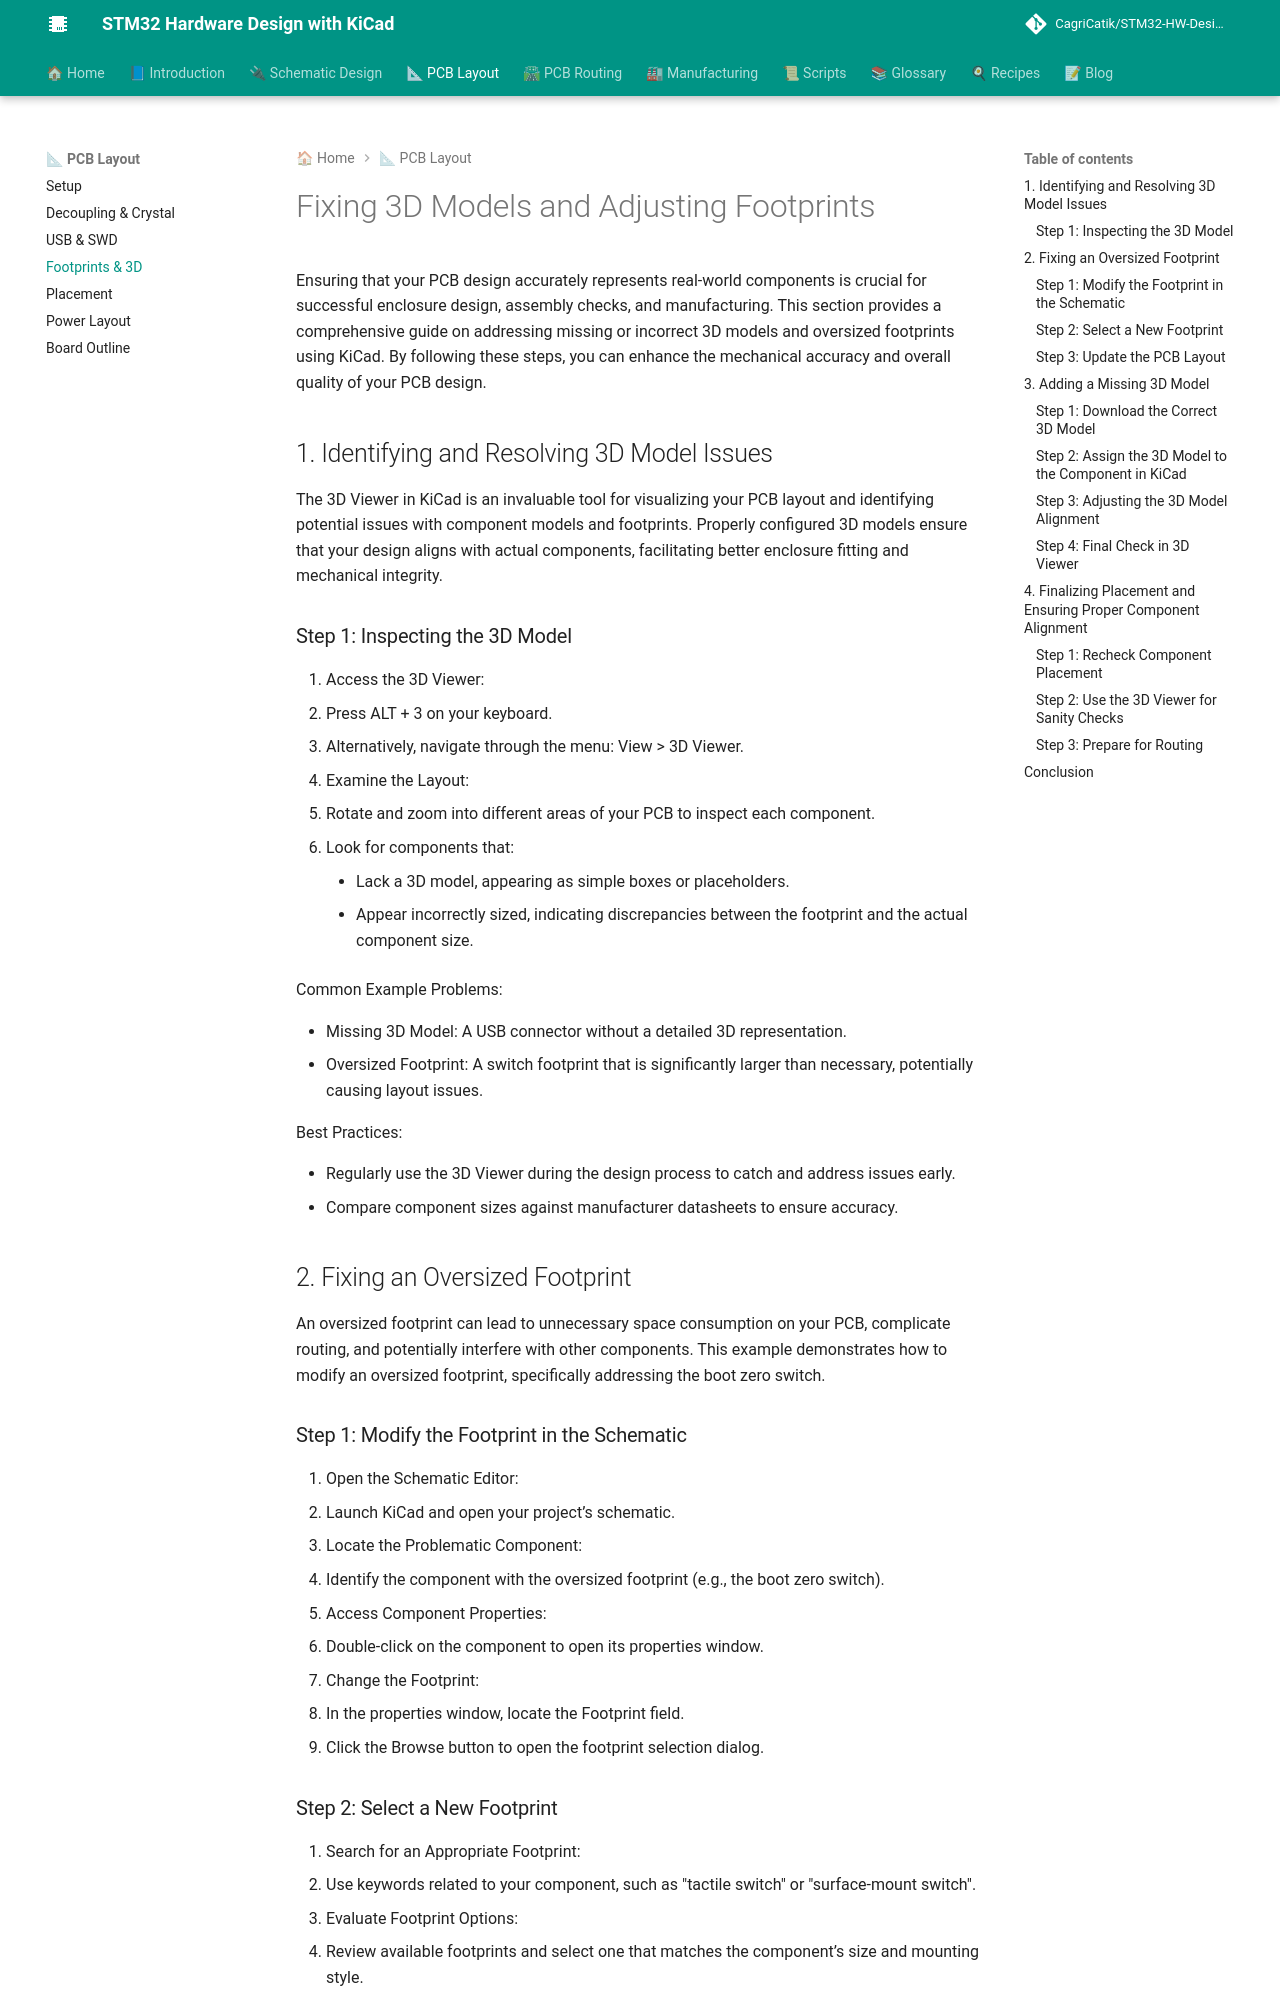

repository: CagriCatik/STM32-HW-Design-with-KiCAD · page: 03_PCB_Layout/04_Changing-Footprints-Adding-3D-Models/index.html · generator: mkdocs

# Fixing 3D Models and Adjusting Footprints in KiCad

Ensuring that your PCB design accurately represents real-world components is crucial for successful enclosure design, assembly checks, and manufacturing. This section provides a comprehensive guide on addressing **missing or incorrect 3D models** and **oversized footprints** using KiCad. By following these steps, you can enhance the mechanical accuracy and overall quality of your PCB design.

---

## 1. Identifying and Resolving 3D Model Issues

The **3D Viewer** in KiCad is an invaluable tool for visualizing your PCB layout and identifying potential issues with component models and footprints. Properly configured 3D models ensure that your design aligns with actual components, facilitating better enclosure fitting and mechanical integrity.

### Step 1: Inspecting the 3D Model

1. **Access the 3D Viewer:**
   - Press **ALT + 3** on your keyboard.
   - Alternatively, navigate through the menu: **View > 3D Viewer**.
   
2. **Examine the Layout:**
   - Rotate and zoom into different areas of your PCB to inspect each component.
   - Look for components that:
     - **Lack a 3D model**, appearing as simple boxes or placeholders.
     - **Appear incorrectly sized**, indicating discrepancies between the footprint and the actual component size.

**Common Example Problems:**
- **Missing 3D Model:** A USB connector without a detailed 3D representation.
- **Oversized Footprint:** A switch footprint that is significantly larger than necessary, potentially causing layout issues.

**Best Practices:**
- Regularly use the 3D Viewer during the design process to catch and address issues early.
- Compare component sizes against manufacturer datasheets to ensure accuracy.

---

## 2. Fixing an Oversized Footprint

An **oversized footprint** can lead to unnecessary space consumption on your PCB, complicate routing, and potentially interfere with other components. This example demonstrates how to modify an oversized footprint, specifically addressing the **boot zero switch**.

### Step 1: Modify the Footprint in the Schematic

1. **Open the Schematic Editor:**
   - Launch KiCad and open your project’s schematic.

2. **Locate the Problematic Component:**
   - Identify the component with the oversized footprint (e.g., the boot zero switch).

3. **Access Component Properties:**
   - **Double-click** on the component to open its properties window.

4. **Change the Footprint:**
   - In the properties window, locate the **Footprint** field.
   - Click the **Browse** button to open the footprint selection dialog.
